Run: headless pygame with SDL's dummy video driver; simulated clock (each Clock.tick advances the game by its frame time, no real sleeping); random seed 0; keys injected as events and as key.get_pressed() state; no mouse input.
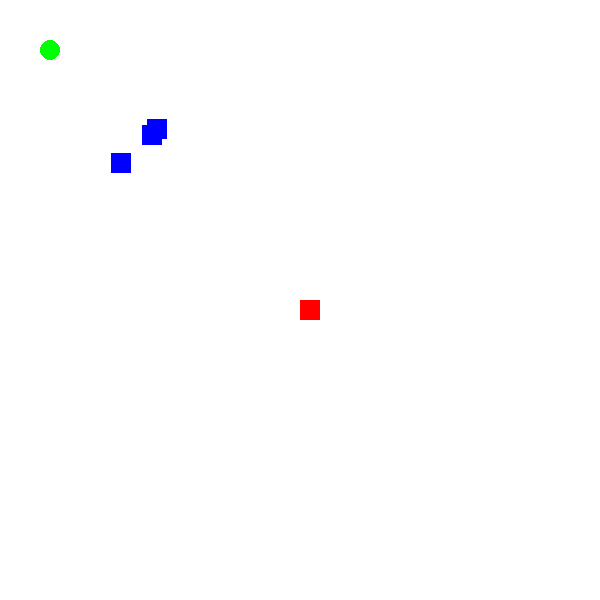
Frame 1 of 4 · flips 1–60 · no input
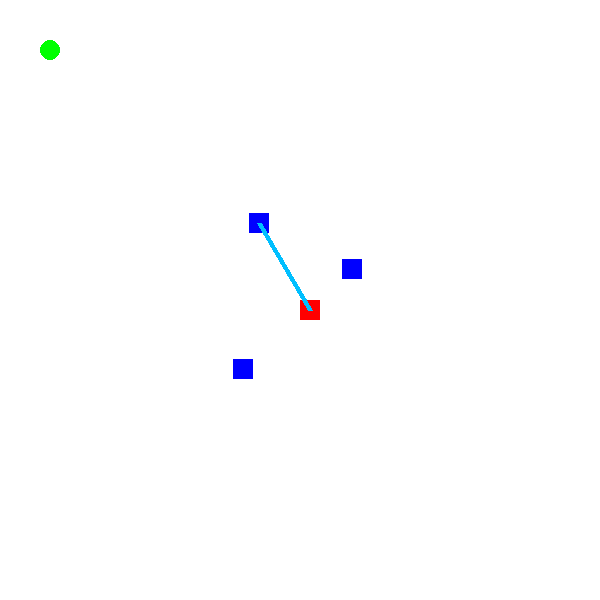
Frame 2 of 4 · flips 61–180 · tapped SPACE, RETURN · held RIGHT (→), D
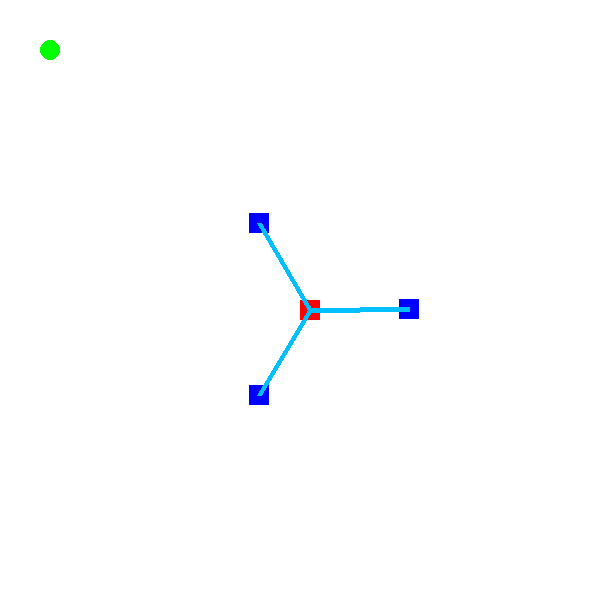
Frame 3 of 4 · flips 181–300 · held DOWN (↓), S
Frame 4 of 4 · flips 301–420 · held LEFT (←), A, UP (↑), W · screen unchanged from frame 3, image omitted

The pygame program that drew these frames:

#--------------------------------------------------------#
#            Here it's the model for our env             #
#--------------------------------------------------------#
import pygame
import math


pygame.init()
# --- Couleur --- #
WHITE = (255, 255, 255)
RED = (255, 0, 0)
BLUE = (0, 0, 255)
GREEN = (0, 255, 0)
WATER_COLOR = (0, 191, 255)  


WINDOW_SIZE = 600
screen = pygame.display.set_mode((WINDOW_SIZE, WINDOW_SIZE))
pygame.display.set_caption("Trois Robots autour de la Cible")


"""---------- Parametres ---------"""

# Pos caserne
base_pos = [50, 50]
# Pos cible 
target_pos = [300, 300]

robot_size = 20
target_size = 20

robot_speed = 2

#Robot autour de la cible en x, y
circle_radius = 100
robot_target_positions = [
    [target_pos[0] + circle_radius * math.cos(math.radians(0)), target_pos[1] + circle_radius * math.sin(math.radians(0))],
    [target_pos[0] + circle_radius * math.cos(math.radians(120)), target_pos[1] + circle_radius * math.sin(math.radians(120))],
    [target_pos[0] + circle_radius * math.cos(math.radians(240)), target_pos[1] + circle_radius * math.sin(math.radians(240))]
]

# Pos init des robots (tous à la caserne)
robots = [
    {'pos': base_pos[:], 'target': robot_target_positions[0], 'reached': False},
    {'pos': base_pos[:], 'target': robot_target_positions[1], 'reached': False},
    {'pos': base_pos[:], 'target': robot_target_positions[2], 'reached': False}
]

"""---------------------------------"""

"""---------- Déplacement ---------"""
# -> Ici pour intégration de stratégie
def move_robot(robot_pos, target_pos, speed):
    dx = target_pos[0] - robot_pos[0]
    dy = target_pos[1] - robot_pos[1]
    distance = math.sqrt(dx**2 + dy**2)

    if distance > speed:
        dx /= distance
        dy /= distance
        robot_pos[0] += dx * speed
        robot_pos[1] += dy * speed
    else:
        return True  # pos atteinte
    return False

"""---------------------------------"""

"""---------- Main ---------"""
running = True
while running:
    # Gestion des événements
    for event in pygame.event.get():
        if event.type == pygame.QUIT:
            running = False

    # RAZ
    screen.fill(WHITE)

    # Robot -> cible
    for robot in robots:
        if not robot['reached']:
            robot['reached'] = move_robot(robot['pos'], robot['target'], robot_speed)

    # Dessin de la cible (cube rouge)
    pygame.draw.rect(screen, RED, (*target_pos, target_size, target_size))

    # Dessin de la caserne (point de départ des robots)
    pygame.draw.circle(screen, GREEN, base_pos, 10)

    #robot in new pos
    for robot in robots:
        pygame.draw.rect(screen, BLUE, (*robot['pos'], robot_size, robot_size))
        
        if robot['reached']:
            pygame.draw.line(screen, WATER_COLOR, 
                             (robot['pos'][0] + robot_size // 2, robot['pos'][1] + robot_size // 2), 
                             (target_pos[0] + target_size // 2, target_pos[1] + target_size // 2), 
                             5)  # Dessine une ligne épaisse (jet d'eau)

    pygame.display.flip()
    pygame.time.Clock().tick(60)

"""---------------------------------"""
# Fermeture de Pygame
pygame.quit()
